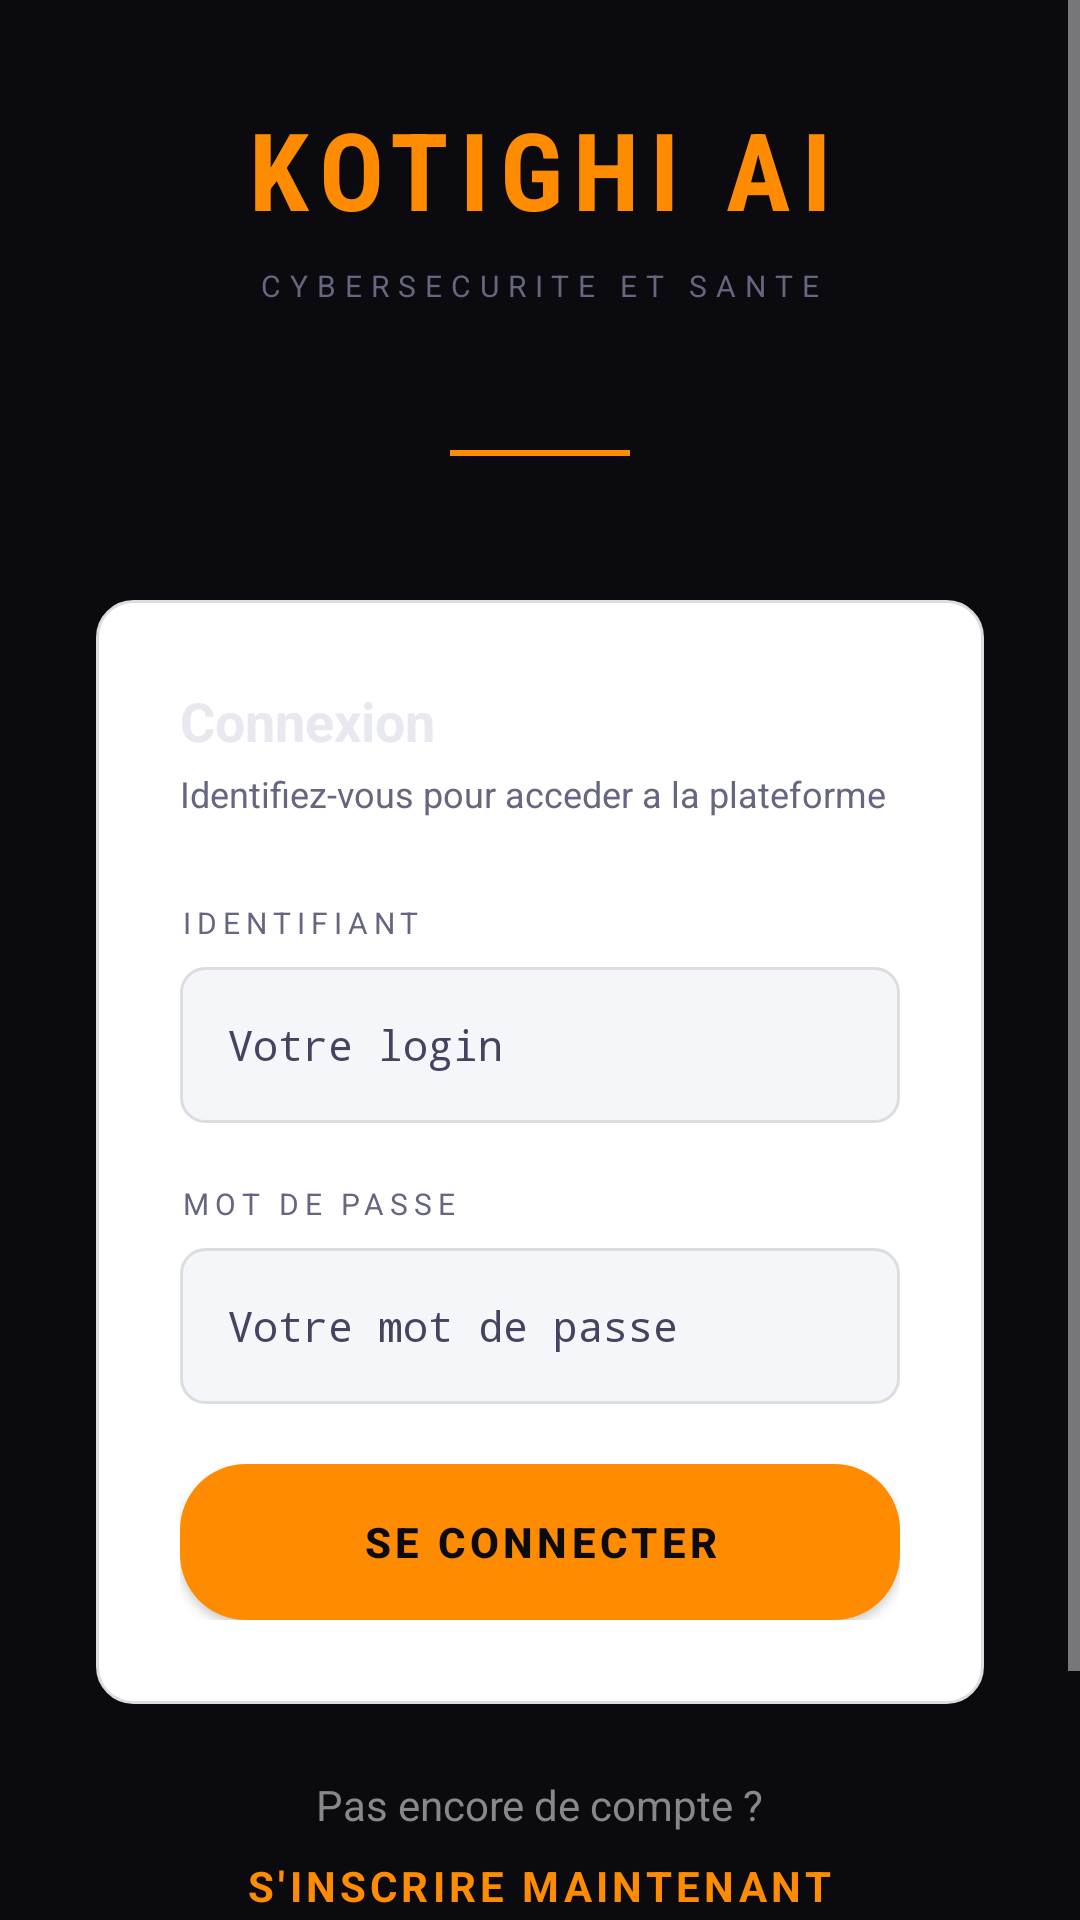

Reconstruct the res/layout file that produces this screen, plus the resources it refers to.
<!-- AndroidManifest.xml: application theme Theme.KotighiAI -->
<!-- res/layout/activity_login.xml -->
<?xml version="1.0" encoding="utf-8"?>
<ScrollView
    xmlns:android="http://schemas.android.com/apk/res/android"
    android:layout_width="match_parent"
    android:layout_height="match_parent"
    android:background="#0a0a0f"
    android:fillViewport="true">

    <LinearLayout
        android:layout_width="match_parent"
        android:layout_height="wrap_content"
        android:orientation="vertical"
        android:gravity="center"
        android:padding="32dp"
        android:minHeight="600dp">

        
        <TextView
            android:layout_width="wrap_content"
            android:layout_height="wrap_content"
            android:layout_gravity="center"
            android:text="KOTIGHI AI"
            android:textSize="36sp"
            android:textStyle="bold"
            android:textColor="#FF8C00"
            android:fontFamily="sans-serif-condensed"
            android:letterSpacing="0.1"
            android:layout_marginBottom="8dp"/>

        
        <TextView
            android:layout_width="wrap_content"
            android:layout_height="wrap_content"
            android:layout_gravity="center"
            android:text="CYBERSECURITE ET SANTE"
            android:textSize="10sp"
            android:textColor="#666680"
            android:letterSpacing="0.3"
            android:layout_marginBottom="48dp"/>

        
        <View
            android:layout_width="60dp"
            android:layout_height="2dp"
            android:layout_gravity="center"
            android:background="#FF8C00"
            android:layout_marginBottom="48dp"/>

        
        <LinearLayout
            android:layout_width="match_parent"
            android:layout_height="wrap_content"
            android:orientation="vertical"
            android:background="@drawable/bg_card"
            android:padding="28dp">

            
            <TextView
                android:layout_width="wrap_content"
                android:layout_height="wrap_content"
                android:text="Connexion"
                android:textSize="18sp"
                android:textStyle="bold"
                android:textColor="#e8e8f0"
                android:layout_marginBottom="4dp"/>

            <TextView
                android:layout_width="wrap_content"
                android:layout_height="wrap_content"
                android:text="Identifiez-vous pour acceder a la plateforme"
                android:textSize="12sp"
                android:textColor="#666680"
                android:layout_marginBottom="28dp"/>

            
            <TextView
                android:layout_width="wrap_content"
                android:layout_height="wrap_content"
                android:text="IDENTIFIANT"
                android:textSize="10sp"
                android:textColor="#666680"
                android:letterSpacing="0.2"
                android:layout_marginBottom="8dp"/>

            <EditText
                android:id="@+id/editLogin"
                android:layout_width="match_parent"
                android:layout_height="52dp"
                android:background="@drawable/bg_input"
                android:paddingStart="16dp"
                android:paddingEnd="16dp"
                android:textColor="#e8e8f0"
                android:textColorHint="#444460"
                android:hint="Votre login"
                android:inputType="text"
                android:singleLine="true"
                android:textSize="14sp"
                android:fontFamily="monospace"
                android:layout_marginBottom="20dp"/>

            
            <TextView
                android:layout_width="wrap_content"
                android:layout_height="wrap_content"
                android:text="MOT DE PASSE"
                android:textSize="10sp"
                android:textColor="#666680"
                android:letterSpacing="0.2"
                android:layout_marginBottom="8dp"/>

            <EditText
                android:id="@+id/editPassword"
                android:layout_width="match_parent"
                android:layout_height="52dp"
                android:background="@drawable/bg_input"
                android:paddingStart="16dp"
                android:paddingEnd="16dp"
                android:textColor="#e8e8f0"
                android:textColorHint="#444460"
                android:hint="Votre mot de passe"
                android:inputType="textPassword"
                android:singleLine="true"
                android:textSize="14sp"
                android:fontFamily="monospace"
                android:layout_marginBottom="12dp"/>

            
            <TextView
                android:id="@+id/txtErreur"
                android:layout_width="match_parent"
                android:layout_height="wrap_content"
                android:background="@drawable/bg_error"
                android:padding="12dp"
                android:textColor="#ff4757"
                android:textSize="13sp"
                android:fontFamily="monospace"
                android:visibility="gone"
                android:layout_marginBottom="16dp"/>

            
            <Button
                android:id="@+id/btnConnexion"
                android:layout_width="match_parent"
                android:layout_height="52dp"
                android:text="SE CONNECTER"
                android:textColor="#0a0a0f"
                android:textStyle="bold"
                android:textSize="14sp"
                android:letterSpacing="0.1"
                android:background="@drawable/bg_button_primary"
                android:layout_marginTop="8dp"/>

            
            <ProgressBar
                android:id="@+id/progressBar"
                android:layout_width="wrap_content"
                android:layout_height="wrap_content"
                android:layout_gravity="center"
                android:indeterminateTint="#FF8C00"
                android:visibility="gone"
                android:layout_marginTop="16dp"/>

        </LinearLayout>

        
        <TextView
            android:layout_width="wrap_content"
            android:layout_height="wrap_content"
            android:layout_gravity="center"
            android:text="Pas encore de compte ?"
            android:textSize="14sp"
            android:textColor="#888888"
            android:layout_marginTop="24dp"/>

        <TextView
            android:id="@+id/txtInscription"
            android:layout_width="wrap_content"
            android:layout_height="wrap_content"
            android:layout_gravity="center"
            android:text="S'INSCRIRE MAINTENANT"
            android:textSize="14sp"
            android:textStyle="bold"
            android:textColor="#FF8C00"
            android:letterSpacing="0.1"
            android:clickable="true"
            android:focusable="true"
            android:padding="8dp"/>

        <TextView
            android:layout_width="wrap_content"
            android:layout_height="wrap_content"
            android:layout_gravity="center"
            android:text="Comptes demo : admin / kotighi2024"
            android:textSize="11sp"
            android:textColor="#444460"
            android:fontFamily="monospace"
            android:layout_marginTop="24dp"/>

        <TextView
            android:layout_width="wrap_content"
            android:layout_height="wrap_content"
            android:layout_gravity="center"
            android:text="analyste / analyse123  |  medecin / sante456"
            android:textSize="11sp"
            android:textColor="#444460"
            android:fontFamily="monospace"
            android:layout_marginTop="4dp"/>

    </LinearLayout>
</ScrollView>
<!-- resources referenced by this layout -->
<resources>
  <!-- drawable bg_button_primary (drawable) -->
  <?xml version="1.0" encoding="utf-8"?>
  <selector xmlns:android="http://schemas.android.com/apk/res/android">
  
      
      <item android:state_pressed="true">
          <shape android:shape="rectangle">
              <solid android:color="#00c9a0"/>
            <corners android:radius="22dp"/>
          </shape>
      </item>
  
      
      <item android:state_enabled="false">
          <shape android:shape="rectangle">
              <solid android:color="#1e1e2e"/>
            <corners android:radius="22dp"/></shape>
      </item>
  
      
      <item>
          <shape android:shape="rectangle">
              <solid android:color="#FF8C00"/>
  <corners android:radius="22dp"/>
          </shape>
      </item>
  
  </selector>
  <!-- drawable bg_card (drawable) -->
  <?xml version="1.0" encoding="utf-8"?>
  <shape xmlns:android="http://schemas.android.com/apk/res/android"
      android:shape="rectangle">
      <solid android:color="?attr/colorSurface"/>
      <stroke android:width="1dp" android:color="?attr/colorControlNormal"/>
      <corners android:radius="12dp"/>
  </shape>
  <!-- drawable bg_error (drawable) -->
  <?xml version="1.0" encoding="utf-8"?>
  <shape xmlns:android="http://schemas.android.com/apk/res/android"
      android:shape="rectangle">
      <solid android:color="#2a0a0e"/>
      <stroke android:width="1dp" android:color="#ff475760"/>
      <corners android:radius="8dp"/>
  </shape>
  <!-- drawable bg_input (drawable) -->
  <?xml version="1.0" encoding="utf-8"?>
  <shape xmlns:android="http://schemas.android.com/apk/res/android"
      android:shape="rectangle">
      <solid android:color="?attr/android:colorBackground"/>
      <stroke android:width="1dp" android:color="?attr/colorControlNormal"/>
      <corners android:radius="8dp"/>
  </shape>
  <color name="accent_cyan">#FF8C00</color>
  <color name="bg_surface">#FFFFFF</color>
  <color name="bg_dark">#F5F6FA</color>
  <color name="accent_purple">#6C5CE7</color>
  <color name="text_primary">#2F3640</color>
  <color name="danger">#D63031</color>
  <color name="text_secondary">#7F8C8D</color>
  <color name="bg_border">#DCDDE1</color>
</resources>
